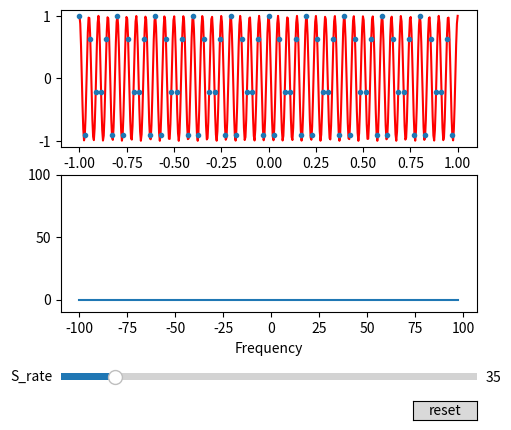

Write the Python code that produced this figure.
import numpy as np
import matplotlib.pyplot as plt
from matplotlib.widgets import Slider, Button

# Input signal configuration
def signal(t, f):
    """
    amp : amplitude
    t : time
    """

    fn = np.cos(2 * np.pi * f * t)

    return fn

f = 20 # Hz
x = np.linspace(-1, 1, 500)
y1 = signal(x, f)

s_rate = 35 # Hz. Here is the sampling rate.
T = 1 / s_rate
n = np.arange(-s_rate, s_rate)
nT = n * T
y2 = signal(nT, f)


# Sampling
# part
dt = 0.005
yf = np.fft.fft(y2)
freq = np.fft.fftfreq(nT.size, d= dt)
freq = np.fft.fftshift(freq)

# display the signal and spectrum
fig, ax = plt.subplots(2)
line0, = ax[0].plot(x, y1, 'red')
line1, = ax[0].plot(nT, y2, '.')
ax[0].set_xlabel('Time')
fig.subplots_adjust(left= 0.25, bottom= 0.25)

line2, = ax[1].plot(freq, yf.imag)
ax[1].set_xlabel('Frequency')
ax[1].set_ylim(-10, 100)
fig.subplots_adjust(left= 0.25, bottom= 0.25)


# Sampling rate slider configuration
axsmaplingrate = fig.add_axes([0.25, 0.1, 0.65, 0.03])
samplingrate_slider = Slider(
    ax = axsmaplingrate,
    label= 'S_rate',
    valmin= 10,
    valmax= 200,
    valinit= s_rate,
)

# update functioon configuration
def update1(val):
    s_rate = val # Hz. Here is the sampling rate.
    T = 1 / s_rate
    n = np.arange(-s_rate, s_rate)
    nT = n * T
    y2 = signal(nT, f)

    line1.set_xdata(nT)
    line1.set_ydata(y2)

    fig.canvas.draw_idle()

samplingrate_slider.on_changed(update1)

def update2(val):
    s_rate = val # Hz. Here is the sampling rate.
    T = 1 / s_rate
    n = np.arange(-s_rate, s_rate)
    nT = n * T
    y2 = signal(nT, f)

    
    yf = np.fft.fft(y2)
    freq = np.fft.fftfreq(nT.size, d= dt)
    freq = np.fft.fftshift(freq)

    line2.set_xdata(freq)
    line2.set_ydata(yf)

    fig.canvas.draw_idle()

samplingrate_slider.on_changed(update2)


# Setup reset function
resetax = fig.add_axes([0.8, 0.025, 0.1, 0.04])
button = Button(resetax, "reset", hovercolor= '0.975')

def reset(event):
    samplingrate_slider.reset()

button.on_clicked(reset)

plt.show()


plt.show()
